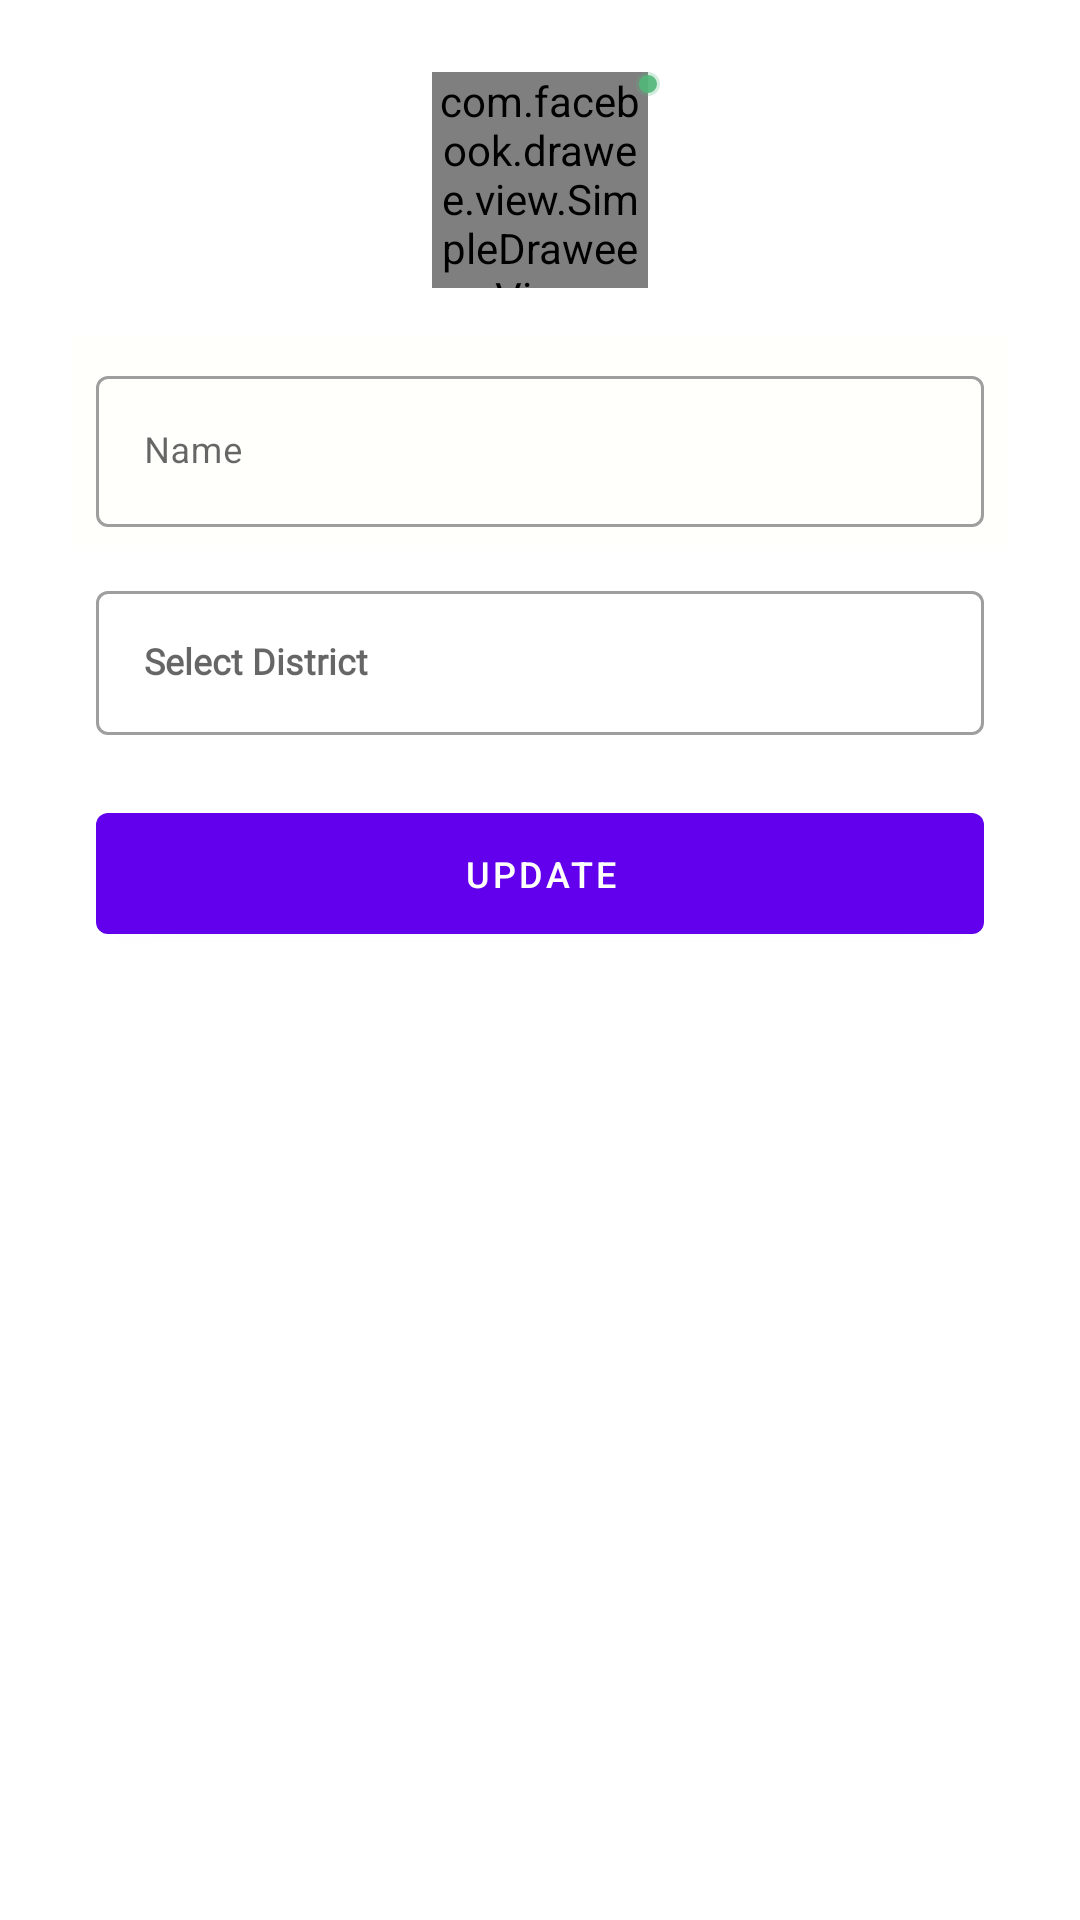

This screen was rendered from an Android layout file. Write that file and the resources it references.
<!-- AndroidManifest.xml: application theme Theme.MovieShow -->
<!-- res/layout/layout_edit_personal_info.xml -->
<?xml version="1.0" encoding="utf-8"?>
<androidx.constraintlayout.widget.ConstraintLayout xmlns:android="http://schemas.android.com/apk/res/android"
    xmlns:app="http://schemas.android.com/apk/res-auto"
    android:layout_width="match_parent"
    android:layout_height="match_parent"
    android:padding="24dp">

    <com.facebook.drawee.view.SimpleDraweeView
        android:id="@+id/imageView"
        android:layout_width="72dp"
        android:layout_height="72dp"
        android:scaleType="centerCrop"
        app:actualImageResource="@drawable/placeholder"
        app:layout_constraintEnd_toEndOf="parent"
        app:layout_constraintStart_toStartOf="parent"
        app:layout_constraintTop_toTopOf="parent"
        app:roundAsCircle="true"
        app:roundingBorderColor="@color/color_green"
        app:roundingBorderWidth="2dp" />

    <ImageView
        android:layout_width="wrap_content"
        android:layout_height="wrap_content"
        android:padding="4dp"
        android:background="@drawable/round_white_background"
        android:src="@drawable/ic_edit_black"
        app:layout_constraintEnd_toEndOf="@id/imageView"
        app:layout_constraintStart_toEndOf="@id/imageView"
        app:layout_constraintTop_toTopOf="@id/imageView"
        app:tint="@color/white"
        android:backgroundTint="@color/color_green"/>

    <com.google.android.material.textfield.TextInputLayout
        android:id="@+id/txtLayoutName"
        style="@style/Widget.MaterialComponents.TextInputLayout.OutlinedBox"
        android:layout_width="match_parent"
        android:layout_height="wrap_content"
        android:layout_marginTop="16dp"
        android:background="@color/white"
        android:hint="Name"
        android:padding="8dp"
        app:layout_constraintEnd_toEndOf="parent"
        app:layout_constraintStart_toStartOf="parent"
        app:layout_constraintTop_toBottomOf="@id/imageView">

        <com.google.android.material.textfield.TextInputEditText
            android:id="@+id/txtName"
            android:layout_width="match_parent"
            android:layout_height="wrap_content"
            android:inputType="text"
            android:maxLines="1"
            android:textColor="@color/color_black"
            android:textCursorDrawable="@color/color_black"
            android:textSize="12sp" />

    </com.google.android.material.textfield.TextInputLayout>

    <com.google.android.material.textfield.TextInputLayout
        android:id="@+id/txtLayoutDistrict"
        style="@style/Widget.MaterialComponents.TextInputLayout.OutlinedBox"
        android:layout_width="match_parent"
        android:layout_height="wrap_content"
        android:padding="8dp"
        app:layout_constraintEnd_toEndOf="parent"
        app:layout_constraintStart_toStartOf="parent"
        app:layout_constraintTop_toBottomOf="@id/txtLayoutName">

        <com.google.android.material.textfield.MaterialAutoCompleteTextView
            android:id="@+id/autoCompleteDistrict"
            android:layout_width="match_parent"
            android:layout_height="48dp"
            android:focusable="false"
            android:fontFamily="@font/montserrat_regular"
            android:hint="Select District"
            android:padding="16dp"
            android:textSize="12sp"
            android:textStyle="bold" />
    </com.google.android.material.textfield.TextInputLayout>

    <com.google.android.material.button.MaterialButton
        android:id="@+id/btnUpdate"
        android:layout_width="match_parent"
        android:layout_height="wrap_content"
        android:layout_marginTop="12dp"
        android:layout_marginHorizontal="8dp"
        android:padding="12dp"
        android:text="Update"
        android:textColor="@color/white"
        android:textSize="12dp"
        app:cornerRadius="4dp"
        app:layout_constraintTop_toBottomOf="@id/txtLayoutDistrict"
        app:rippleColor="@color/color_green_light" />

</androidx.constraintlayout.widget.ConstraintLayout>
<!-- resources referenced by this layout -->
<resources>
  <color name="color_black">#212529</color>
  <color name="color_green">#ED52B77A</color>
  <color name="color_green_light">#CFFBC6</color>
  <color name="white">#fffffc</color>
  <!-- drawable placeholder: png bitmap (drawable, 5273 bytes) -->
  <!-- drawable round_white_background (drawable) -->
  <?xml version="1.0" encoding="utf-8"?>
  <shape android:shape="oval" xmlns:android="http://schemas.android.com/apk/res/android">
      <solid android:color="@color/white"/>
      <stroke android:color="@color/color_transparent" android:width="2dp"/>
  </shape>
  <style name="Theme.MovieShow" parent="Theme.MaterialComponents.DayNight.NoActionBar">
          
          <item name="colorPrimary">@color/purple_500</item>
          <item name="colorPrimaryVariant">@color/purple_700</item>
          <item name="colorOnPrimary">@color/white</item>
          
          <item name="colorSecondary">@color/teal_200</item>
          <item name="colorSecondaryVariant">@color/teal_700</item>
          <item name="colorOnSecondary">@color/black</item>
          
          <item name="android:statusBarColor" tools:targetApi="l">?attr/colorPrimaryVariant</item>
          
      </style>
  <color name="color_transparent">#45FFFFFF</color>
  <color name="black">#212529</color>
  <!-- not gathered from this repository: default colours our renderer supplied (Android Studio template values) -->
  <color name="purple_500">#FF6200EE</color>
  <color name="purple_700">#FF3700B3</color>
  <color name="teal_200">#FF03DAC5</color>
  <color name="teal_700">#FF018786</color>
</resources>
